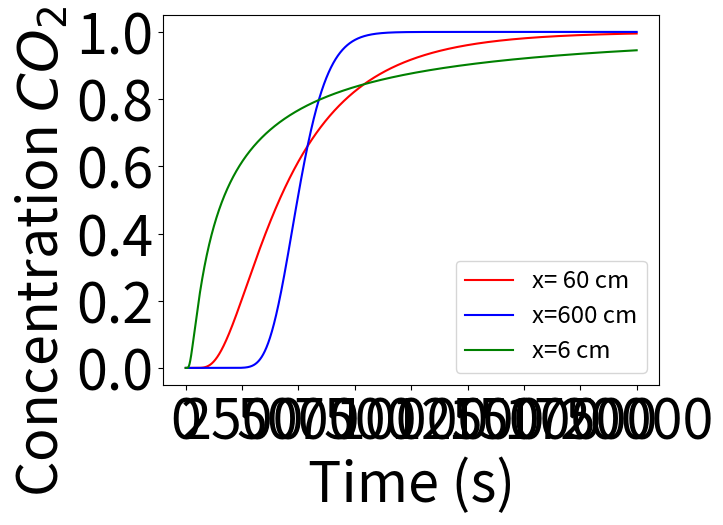

This chart was generated by the following Python code:
#!/usr/bin/env python3
# -*- coding: utf-8 -*-
"""
Created on Mon Jun 10 14:56:22 2024

@author: stage
"""

import numpy as np
from scipy import special
import matplotlib.pyplot as plt
from scipy.optimize import curve_fit
import pandas as pd
import math
Q=80/(60*1000**2)    ## Debit imposé en m3/s
A=0.125*0.09        ## Area de la section transversale de la colonne en m2
v=Q/A

# t=np.arange(0,20001,1)
# D1=0.000001
# D2=0.000016
# D3=10*D2

# epsilon=(v*t)/0.6
# eta_1=D1/(v*0.6)
# y1=0.5*(special.erfc((1-epsilon)/(2*np.sqrt(eta_1*epsilon)))+(np.exp(1/eta_1)*special.erfc((1+epsilon)/(2*np.sqrt(eta_1*epsilon)))))

# plt.plot(t, y1, 'r-', label='D=0')
# eta_2=D2/(v*0.6)
# y2=0.5*(special.erfc((1-epsilon)/(2*np.sqrt(eta_2*epsilon)))+(np.exp(1/eta_2)*special.erfc((1+epsilon)/(2*np.sqrt(eta_2*epsilon)))))
# plt.plot(t, y2, 'b-', label='D=0.16 cm²/s')

# eta_3=D3/(v*0.6)
# y3=0.5*(special.erfc((1-epsilon)/(2*np.sqrt(eta_3*epsilon)))+(np.exp(1/eta_3)*special.erfc((1+epsilon)/(2*np.sqrt(eta_3*epsilon)))))
# plt.plot(t, y3, 'g-', label='D=1.6 cm²/s')

# plt.xlabel('Time (s)', fontsize=40)
# plt.ylabel('Concentration $CO_2$ (%)', fontsize=40)
# plt.legend(loc='lower right', fontsize='xx-large',markerscale=40)
# plt.xticks(fontsize=40)
# plt.yticks(fontsize=40)
# plt.show()



#### Faire varier le parametre x
t=np.arange(0,20001,1)
D=0.000016
epsilon=(v*t)/0.6
x1=0.6
x2=10*x1
x3=x1/10
eta_1=D/(v*x1)
y1=0.5*(special.erfc((1-epsilon)/(2*np.sqrt(eta_1*epsilon)))+(np.exp(1/eta_1)*special.erfc((1+epsilon)/(2*np.sqrt(eta_1*epsilon)))))
plt.plot(t, y1, 'r-', label='x= 60 cm')
eta_2=D/(v*x2)
y2=0.5*(special.erfc((1-epsilon)/(2*np.sqrt(eta_2*epsilon)))+(np.exp(1/eta_2)*special.erfc((1+epsilon)/(2*np.sqrt(eta_2*epsilon)))))
plt.plot(t, y2, 'b-', label='x=600 cm')
eta_3=D/(v*x3)
y3=0.5*(special.erfc((1-epsilon)/(2*np.sqrt(eta_3*epsilon)))+(np.exp(1/eta_3)*special.erfc((1+epsilon)/(2*np.sqrt(eta_3*epsilon)))))
plt.plot(t, y3, 'g-', label='x=6 cm')
plt.xlabel('Time (s)', fontsize=40)
plt.ylabel('Concentration $CO_2$ (%)', fontsize=40)
plt.legend(loc='lower right', fontsize='xx-large',markerscale=40)
plt.xticks(fontsize=40)
plt.yticks(fontsize=40)
plt.show()
